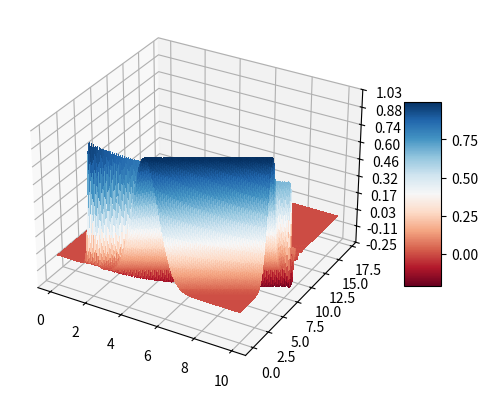

Python code for this plot:
import numpy as np    
'''
def Upwind(U0, a, interval, T, ht, hx):
    n = int((interval[1] - interval[0]) / hx)
    m = int(T/ht)
    grilla_x = np.linspace(interval[0], interval[1], n)
    u = U0(grilla_x, n)

    beta = a*ht/hx
    gamma = 1 - beta

    A = np.eye(n) * (gamma)
    z = np.ones(n-1) * beta
    lower = np.diag(z,-1)
    A += lower

    sol = np.zeros((m, n))

    for i in range(m):
        sol[i,:] = A @ u
        u = sol[i,:]

    return sol

def Lax_Wendroff(U0, a, interval, T, ht, hx):
    n = int((interval[1] - interval[0]) / hx)
    m = int(T/ht)

    grilla_x = np.linspace(interval[0], interval[1], n)
    u = U0(grilla_x, n)

    c = a * ht / hx

    A = np.eye(n) * (1 - c**2)
    sub_diag = np.ones(n-1) * c * (1+c) / 2
    supra_diag = np.ones(n-1) * (c * (1-c) / 2)
    lower = np.diag(sub_diag,-1)
    upper = np.diag(supra_diag,1)
    A += lower - upper
    
    sol = np.zeros((m, n))
    sol[0,:] = u
    for i in range(1, m):
        sol[i,:-1] = (A @ u)[:-1]
        sol[i,-1] = c * (1+c) / 2 * u[-2] + (1 - c**2) * u[-1] - (c * (1-c) / 2) * u[-1]
        u = sol[i,:]

    return sol

a = -1
b = 1
T = 1
#ht tiene que ser menor que hx
ht = 0.02
hx = 0.03

def U01(x, l):
    lista = np.zeros(l)
    for i in range(len(x)):
        lista[i] = (x[i]+1)*np.exp(-x[i]/2)
    return lista

def U02(x, l):
    lista = np.zeros(l)
    for i in range(len(x)):
        if np.abs(x[i]) > 1/2:
            lista[i] = 0
        else:
            lista[i] = 1
    return lista

sol = Lax_Wendroff(U02, 1, [a,b], T, ht, hx)


from mpl_toolkits.mplot3d import Axes3D
from matplotlib import cm
from matplotlib.ticker import LinearLocator, FormatStrFormatter
import matplotlib.pyplot as plt

fig = plt.figure()
ax = fig.add_subplot(111, projection='3d')  # Use add_subplot to create 3D axes

y = np.linspace(0, T, int(T/ht))
x = np.linspace(a, b, int((b-a)/hx))
X, Y = np.meshgrid(x, y)  # grid of points


surf = ax.plot_surface(X, Y, sol, rstride=1, cstride=1,
                      cmap=cm.RdBu, linewidth=0, antialiased=False)


ax.zaxis.set_major_locator(LinearLocator(10))
ax.zaxis.set_major_formatter(FormatStrFormatter('%.02f'))

fig.colorbar(surf, shrink=0.5, aspect=5)

plt.show()
'''
import numpy as np
from mpl_toolkits.mplot3d import Axes3D
from matplotlib import cm
from matplotlib.ticker import LinearLocator, FormatStrFormatter
import matplotlib.pyplot as plt
def Lax_Wendroff(U0, a, interval, T, ht, hx):
    n = int((interval[1] - interval[0]) / hx)
    m = int(T/ht)

    grilla_x = np.linspace(interval[0], interval[1], n)
    u = U0(grilla_x, n)

    c = a * ht / hx

    A = np.eye(n) * (1 - c**2)
    sub_diag = np.ones(n-1) * c * (1+c) / 2
    supra_diag = np.ones(n-1) * (c * (1-c) / 2)
    lower = np.diag(sub_diag,-1)
    upper = np.diag(supra_diag,1)
    A += lower - upper
    
    sol = np.zeros((m, n))
    sol[0,:] = u
    for i in range(1, m):
        sol[i,:-1] = (A @ u)[:-1]
        sol[i,-1] = c * (1+c) / 2 * u[-2] + (1 - c**2) * u[-1] - (c * (1-c) / 2) * u[-1]
        u = sol[i,:]

    return sol

a = 0
b = 10
a0 = 1
T = 17
#ht tiene que ser menor que hx
ht = 0.05
hx = 0.08
def U(x, l):
    lista = np.zeros(l)
    for i in range(len(x)):
        lista[i] = np.exp(-20*(x[i]-2)**2) + np.exp(-(x[i]-5)**2)
    return lista

sol = Lax_Wendroff(U, a0, [a,b], T, ht, hx)

fig = plt.figure()
ax = fig.add_subplot(111, projection='3d')  # Use add_subplot to create 3D axes

y = np.linspace(0, T, int(T/ht))
x = np.linspace(a, b, int((b-a)/hx))
X, Y = np.meshgrid(x, y)  # grid of points


surf = ax.plot_surface(X, Y, sol, rstride=1, cstride=1,
                      cmap=cm.RdBu, linewidth=0, antialiased=False)


ax.zaxis.set_major_locator(LinearLocator(10))
ax.zaxis.set_major_formatter(FormatStrFormatter('%.02f'))

fig.colorbar(surf, shrink=0.5, aspect=5)

plt.show()
